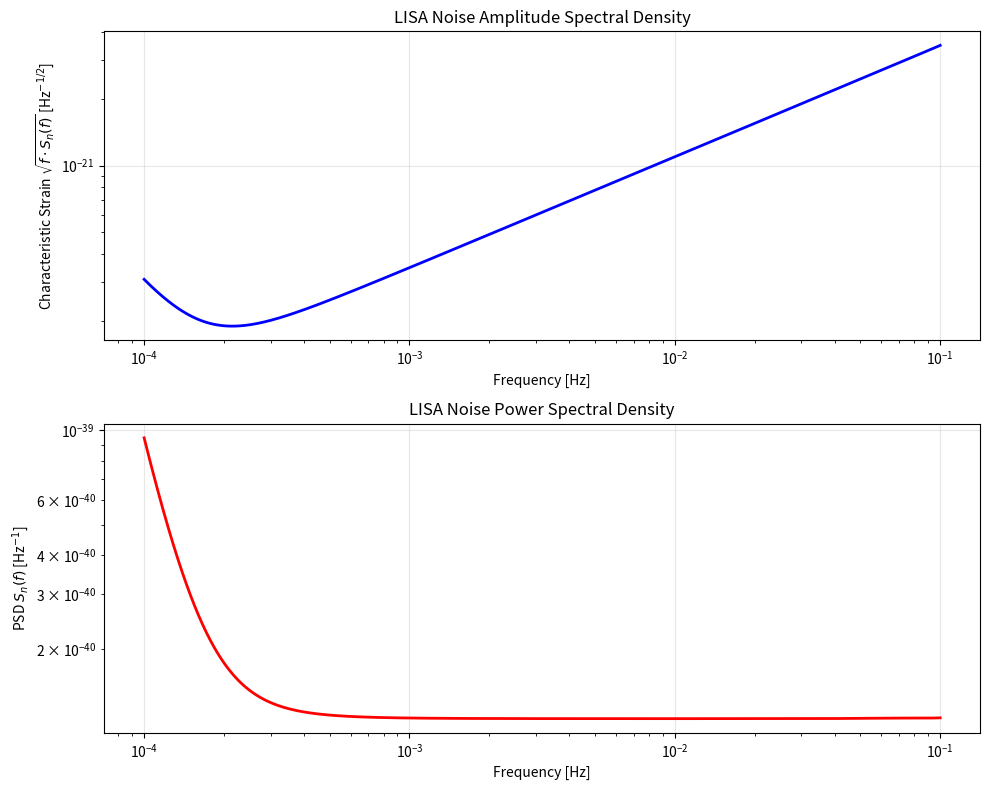

This chart was generated by the following Python code: (Note: this script raises an exception after producing the figure.)
"""
LISA noise model.

Implements the characteristic strain noise PSD for LISA based on
acceleration noise and optical metrology system (OMS) noise.

References:
- LISA Science Requirements Document (ESA/SRE(2018)1)
- Cornish & Robson (2017), arXiv:1703.09858
"""

import numpy as np
from typing import Optional, Tuple


class LISANoise:
    """
    LISA noise power spectral density model.
    
    Parameters
    ----------
    f_min : float
        Minimum frequency in Hz
    f_max : float
        Maximum frequency in Hz
    n_frequencies : int
        Number of frequency bins
    L : float
        Arm length in meters (default: 2.5e9 m)
    f_star : float
        Transfer frequency in Hz (default: 19.09e-3 Hz)
    """
    
    def __init__(
        self,
        f_min: float = 1e-4,
        f_max: float = 1e-1,
        n_frequencies: int = 1024,
        L: float = 2.5e9,
        f_star: float = 19.09e-3,
    ):
        self.f_min = f_min
        self.f_max = f_max
        self.n_frequencies = n_frequencies
        self.L = L  # Arm length
        self.f_star = f_star  # Transfer frequency
        
        # Generate frequency array (log-spaced for better coverage)
        self.frequencies = np.logspace(
            np.log10(f_min), np.log10(f_max), n_frequencies
        )
        
        # Compute PSD
        self.psd = self._compute_psd()
    
    def _compute_psd(self) -> np.ndarray:
        """
        Compute the LISA noise PSD.
        
        Returns
        -------
        psd : np.ndarray
            One-sided power spectral density in Hz^-1
        """
        f = self.frequencies
        
        # Acceleration noise (low frequency)
        # S_acc(f) = (3e-15 m/s^2/Hz^(1/2))^2 * (1 + (0.4 mHz / f)^2) * (1 + (f / 8 mHz)^4)
        S_acc = (3e-15)**2 * (1 + (4e-4 / f)**2) * (1 + (f / 8e-3)**4)
        
        # Optical metrology system noise (high frequency)
        # S_oms(f) = (15e-12 m/Hz^(1/2))^2
        S_oms = (15e-12)**2 * np.ones_like(f)
        
        # Combine into strain noise PSD
        # S_n(f) = (10/3L^2) * [S_oms + (3 + cos(2f/f_star))S_acc / (2π f)^2]
        psd = (10 / (3 * self.L**2)) * (
            S_oms + (3 + np.cos(2 * f / self.f_star)) * S_acc / (2 * np.pi * f)**2
        )
        
        return psd
    
    def amplitude_spectral_density(self) -> np.ndarray:
        """
        Get amplitude spectral density (ASD = sqrt(PSD)).
        
        Returns
        -------
        asd : np.ndarray
            Amplitude spectral density in Hz^(-1/2)
        """
        return np.sqrt(self.psd)
    
    def generate_noise_td(
        self,
        duration: float,
        sampling_rate: float,
        seed: Optional[int] = None,
    ) -> Tuple[np.ndarray, np.ndarray]:
        """
        Generate time-domain LISA noise.
        
        Parameters
        ----------
        duration : float
            Duration in seconds
        sampling_rate : float
            Sampling rate in Hz
        seed : int, optional
            Random seed for reproducibility
            
        Returns
        -------
        times : np.ndarray
            Time array in seconds
        noise_td : np.ndarray
            Time-domain noise strain
        """
        if seed is not None:
            np.random.seed(seed)
        
        n_samples = int(duration * sampling_rate)
        dt = 1.0 / sampling_rate
        times = np.arange(n_samples) * dt
        
        # Generate white noise in frequency domain
        n_freq = n_samples // 2 + 1
        df = 1.0 / duration
        freqs = np.fft.rfftfreq(n_samples, dt)
        
        # Interpolate PSD to match frequency bins
        psd_interp = np.interp(freqs, self.frequencies, self.psd, left=0, right=0)
        
        # Generate complex white noise
        real_part = np.random.randn(n_freq)
        imag_part = np.random.randn(n_freq)
        white_noise = real_part + 1j * imag_part
        
        # Color the noise with PSD
        # Factor of sqrt(2) because we're using rfft (one-sided)
        # Factor of sqrt(df) for correct normalization
        colored_noise_fd = white_noise * np.sqrt(psd_interp / (2 * df))
        
        # Ensure DC and Nyquist are real
        colored_noise_fd[0] = colored_noise_fd[0].real
        if n_samples % 2 == 0:
            colored_noise_fd[-1] = colored_noise_fd[-1].real
        
        # Transform to time domain
        noise_td = np.fft.irfft(colored_noise_fd, n=n_samples)
        
        return times, noise_td
    
    def snr(
        self,
        signal_fd: np.ndarray,
        signal_freqs: np.ndarray,
    ) -> float:
        """
        Compute matched-filter SNR for a signal.
        
        Parameters
        ----------
        signal_fd : np.ndarray
            Fourier transform of signal
        signal_freqs : np.ndarray
            Frequency array for signal
            
        Returns
        -------
        snr : float
            Signal-to-noise ratio
        """
        # Interpolate PSD to signal frequencies
        psd_interp = np.interp(signal_freqs, self.frequencies, self.psd)
        
        # Compute SNR^2 = 4 * integral(|h(f)|^2 / S_n(f) df)
        df = signal_freqs[1] - signal_freqs[0]
        snr_squared = 4 * np.sum(np.abs(signal_fd)**2 / psd_interp) * df
        
        return np.sqrt(snr_squared)


def plot_lisa_psd(noise_model: Optional[LISANoise] = None, save_path: Optional[str] = None):
    """
    Plot the LISA noise PSD and ASD.
    
    Parameters
    ----------
    noise_model : LISANoise, optional
        Noise model to plot. If None, creates default model.
    save_path : str, optional
        Path to save figure
    """
    import matplotlib.pyplot as plt
    
    if noise_model is None:
        noise_model = LISANoise()
    
    f = noise_model.frequencies
    psd = noise_model.psd
    asd = noise_model.amplitude_spectral_density()
    
    fig, (ax1, ax2) = plt.subplots(2, 1, figsize=(10, 8))
    
    # Plot ASD
    ax1.loglog(f, np.sqrt(f) * asd, 'b-', linewidth=2)
    ax1.set_xlabel('Frequency [Hz]')
    ax1.set_ylabel(r'Characteristic Strain $\sqrt{f \cdot S_n(f)}$ [Hz$^{-1/2}$]')
    ax1.set_title('LISA Noise Amplitude Spectral Density')
    ax1.grid(True, alpha=0.3)
    
    # Plot PSD
    ax2.loglog(f, psd, 'r-', linewidth=2)
    ax2.set_xlabel('Frequency [Hz]')
    ax2.set_ylabel(r'PSD $S_n(f)$ [Hz$^{-1}$]')
    ax2.set_title('LISA Noise Power Spectral Density')
    ax2.grid(True, alpha=0.3)
    
    plt.tight_layout()
    
    if save_path:
        plt.savefig(save_path, dpi=150, bbox_inches='tight')
    
    return fig


if __name__ == "__main__":
    # Demo: Generate and plot LISA noise
    print("Generating LISA noise model...")
    lisa_noise = LISANoise()
    
    print(f"Frequency range: {lisa_noise.f_min:.2e} - {lisa_noise.f_max:.2e} Hz")
    print(f"Number of frequency bins: {lisa_noise.n_frequencies}")
    
    # Plot PSD
    plot_lisa_psd(lisa_noise, save_path="results/lisa_noise_psd.png")
    print("Saved PSD plot to results/lisa_noise_psd.png")
    
    # Generate time-domain noise
    print("\nGenerating time-domain noise...")
    duration = 3600.0  # 1 hour
    sampling_rate = 1.0  # 1 Hz
    times, noise = lisa_noise.generate_noise_td(duration, sampling_rate, seed=42)
    
    print(f"Generated {len(noise)} samples")
    print(f"Noise RMS: {np.std(noise):.2e}")
    print(f"Duration: {duration} seconds")

